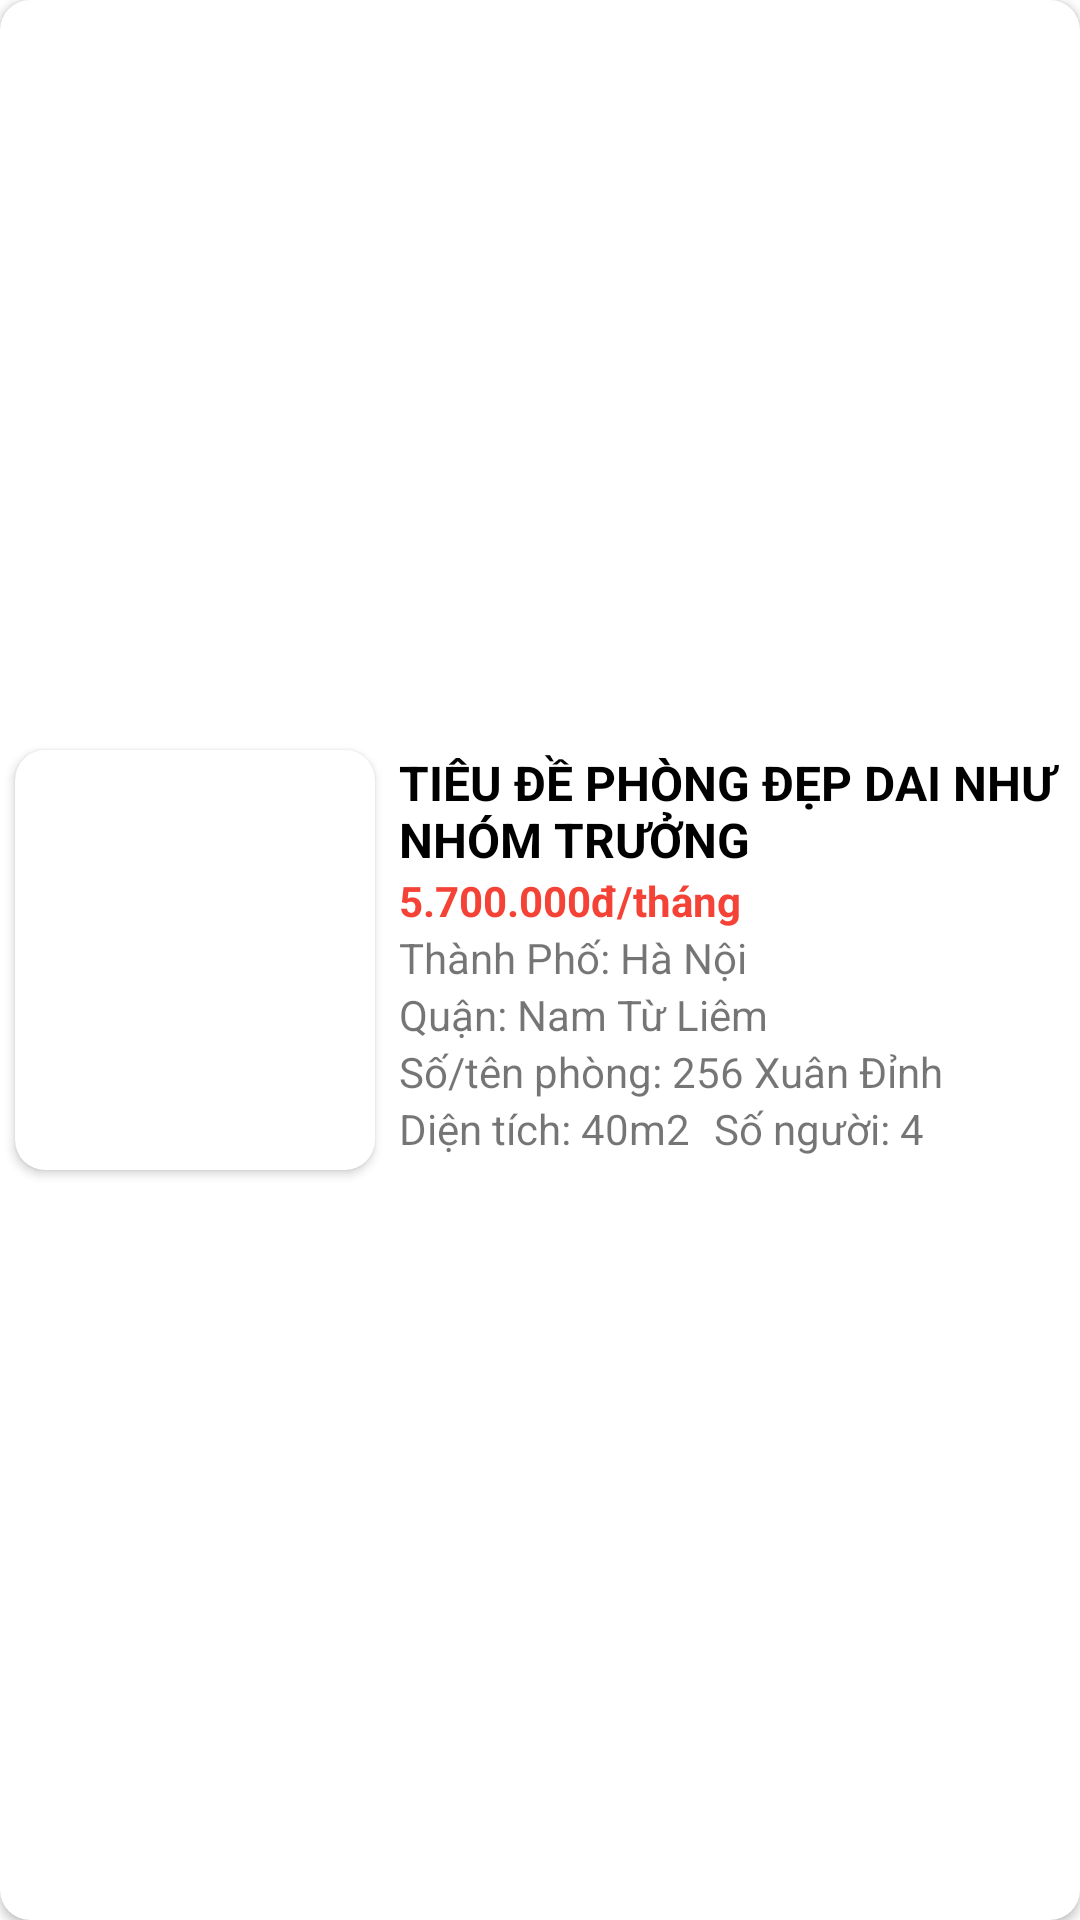

Write the Android layout XML for this screen, with the resource values it uses.
<!-- AndroidManifest.xml: application theme Theme.TimPhongTro -->
<!-- res/layout/room_view_holder.xml -->
<?xml version="1.0" encoding="utf-8"?>
<androidx.cardview.widget.CardView xmlns:android="http://schemas.android.com/apk/res/android"
    xmlns:app="http://schemas.android.com/apk/res-auto"
    android:id="@+id/cardViewRoom"
    android:layout_width="match_parent"
    android:layout_height="wrap_content"
    android:layout_margin="5dp"
    android:elevation="10dp"
    app:cardCornerRadius="10dp"
    app:layout_constraintEnd_toEndOf="parent"
    app:layout_constraintStart_toStartOf="parent"
    app:layout_constraintTop_toTopOf="parent">

    <androidx.constraintlayout.widget.ConstraintLayout
        android:layout_width="match_parent"
        android:layout_height="match_parent">

        <androidx.cardview.widget.CardView
            android:id="@+id/cardView2"
            android:layout_width="120dp"
            android:layout_height="140dp"
            android:layout_margin="5dp"
            app:cardCornerRadius="10dp"
            app:layout_constraintBottom_toBottomOf="parent"
            app:layout_constraintStart_toStartOf="parent"
            app:layout_constraintTop_toTopOf="parent">

            <ImageView
                android:id="@+id/img_post"
                android:layout_width="match_parent"
                android:layout_height="match_parent"
                android:scaleType="centerCrop"
                android:src="@drawable/image1">

            </ImageView>

        </androidx.cardview.widget.CardView>

        <TextView
            android:id="@+id/PostTitle"
            android:layout_width="0dp"
            android:layout_height="wrap_content"
            android:layout_marginStart="8dp"
            android:ellipsize="end"
            android:maxLines="2"
            android:text="Tiêu đề phòng đẹp dai như nhóm trưởng"
            android:textAllCaps="true"
            android:textColor="@color/black"
            android:textSize="16sp"
            android:textStyle="bold"
            app:layout_constraintEnd_toEndOf="parent"
            app:layout_constraintStart_toEndOf="@+id/cardView2"
            app:layout_constraintTop_toTopOf="@+id/cardView2" />

        <TextView
            android:id="@+id/RoomCost"
            android:layout_width="0dp"
            android:layout_height="wrap_content"
            android:layout_marginStart="8dp"
            android:text="5.700.000"
            android:textColor="@color/red"
            android:textStyle="bold"
            app:layout_constraintStart_toEndOf="@+id/cardView2"
            app:layout_constraintTop_toBottomOf="@+id/PostTitle" />

        <TextView
            android:id="@+id/currency"
            android:layout_width="wrap_content"
            android:layout_height="wrap_content"
            android:text="đ/tháng"
            android:textColor="@color/red"
            android:textStyle="bold"
            app:layout_constraintStart_toEndOf="@+id/RoomCost"
            app:layout_constraintTop_toTopOf="@+id/RoomCost" />

        <TextView
            android:id="@+id/CityAddress"
            android:layout_width="0dp"
            android:layout_height="wrap_content"
            android:layout_marginStart="8dp"
            android:ellipsize="end"
            android:maxLines="1"
            android:text="Thành Phố: "
            app:layout_constraintStart_toEndOf="@+id/cardView2"
            app:layout_constraintTop_toBottomOf="@+id/RoomCost" />

        <TextView
            android:id="@+id/CityName"
            android:layout_width="0dp"
            android:layout_height="wrap_content"
            android:text="Hà Nội"
            app:layout_constraintEnd_toEndOf="parent"
            app:layout_constraintStart_toEndOf="@+id/CityAddress"
            app:layout_constraintTop_toBottomOf="@+id/RoomCost" />

        <TextView
            android:id="@+id/DistrictAddress"
            android:layout_width="0dp"
            android:layout_height="wrap_content"
            android:layout_marginStart="8dp"
            android:text="Quận: "
            app:layout_constraintStart_toEndOf="@+id/cardView2"
            app:layout_constraintTop_toBottomOf="@+id/CityAddress" />

        <TextView
            android:id="@+id/DistrictName"
            android:layout_width="0dp"
            android:layout_height="wrap_content"
            android:text="Nam Từ Liêm"
            app:layout_constraintEnd_toEndOf="parent"
            app:layout_constraintStart_toEndOf="@+id/DistrictAddress"
            app:layout_constraintTop_toBottomOf="@+id/CityAddress" />

        <TextView
            android:id="@+id/DetailAddress"
            android:layout_width="0dp"
            android:layout_height="wrap_content"
            android:layout_marginStart="8dp"
            android:text="Số/tên phòng: "
            app:layout_constraintStart_toEndOf="@+id/cardView2"
            app:layout_constraintTop_toBottomOf="@+id/DistrictAddress" />

        <TextView
            android:id="@+id/DetailName"
            android:layout_width="0dp"
            android:layout_height="wrap_content"
            android:ellipsize="end"
            android:maxLines="1"
            android:text="256 Xuân Đỉnh"
            app:layout_constraintEnd_toEndOf="parent"
            app:layout_constraintStart_toEndOf="@+id/DetailAddress"
            app:layout_constraintTop_toBottomOf="@+id/DistrictAddress" />

        <TextView
            android:id="@+id/DienTichTitle"
            android:layout_width="wrap_content"
            android:layout_height="wrap_content"
            android:layout_marginStart="8dp"
            android:text="Diện tích: "
            app:layout_constraintStart_toEndOf="@+id/cardView2"
            app:layout_constraintTop_toBottomOf="@+id/DetailAddress" />

        <TextView
            android:id="@+id/DienTich"
            android:layout_width="wrap_content"
            android:layout_height="wrap_content"
            android:text="40m2"
            app:layout_constraintStart_toEndOf="@+id/DienTichTitle"
            app:layout_constraintTop_toBottomOf="@+id/DetailName" />

        <TextView
            android:id="@+id/SizeTitle"
            android:layout_width="wrap_content"
            android:layout_height="wrap_content"
            android:layout_marginStart="8dp"
            android:text="Số người: "
            app:layout_constraintStart_toEndOf="@+id/DienTich"
            app:layout_constraintTop_toBottomOf="@+id/DetailName" />

        <TextView
            android:id="@+id/Size"
            android:layout_width="0dp"
            android:layout_height="wrap_content"
            android:text="4"
            app:layout_constraintStart_toEndOf="@+id/SizeTitle"
            app:layout_constraintTop_toBottomOf="@+id/DetailName" />

    </androidx.constraintlayout.widget.ConstraintLayout>

</androidx.cardview.widget.CardView>
<!-- resources referenced by this layout -->
<resources>
  <color name="black">#FF000000</color>
  <color name="red">#F44336</color>
  <style name="Theme.TimPhongTro" parent="Base.Theme.TimPhongTro" />
  <style name="Base.Theme.TimPhongTro" parent="Theme.MaterialComponents.DayNight.NoActionBar">
          
          <item name="colorPrimary">@color/orange</item>
          <item name="colorPrimaryVariant">@color/orange</item>
          <item name="colorOnPrimary">@color/white</item>
          
          <item name="colorSecondary">@color/black</item>
          <item name="colorSecondaryVariant">@color/black</item>
          <item name="colorOnSecondary">@color/white</item>
          
          <item name="android:statusBarColor">?attr/colorPrimaryVariant</item> 
          
      </style>
  <color name="orange">#FF9800</color>
  <color name="white">#FFFFFFFF</color>
</resources>
